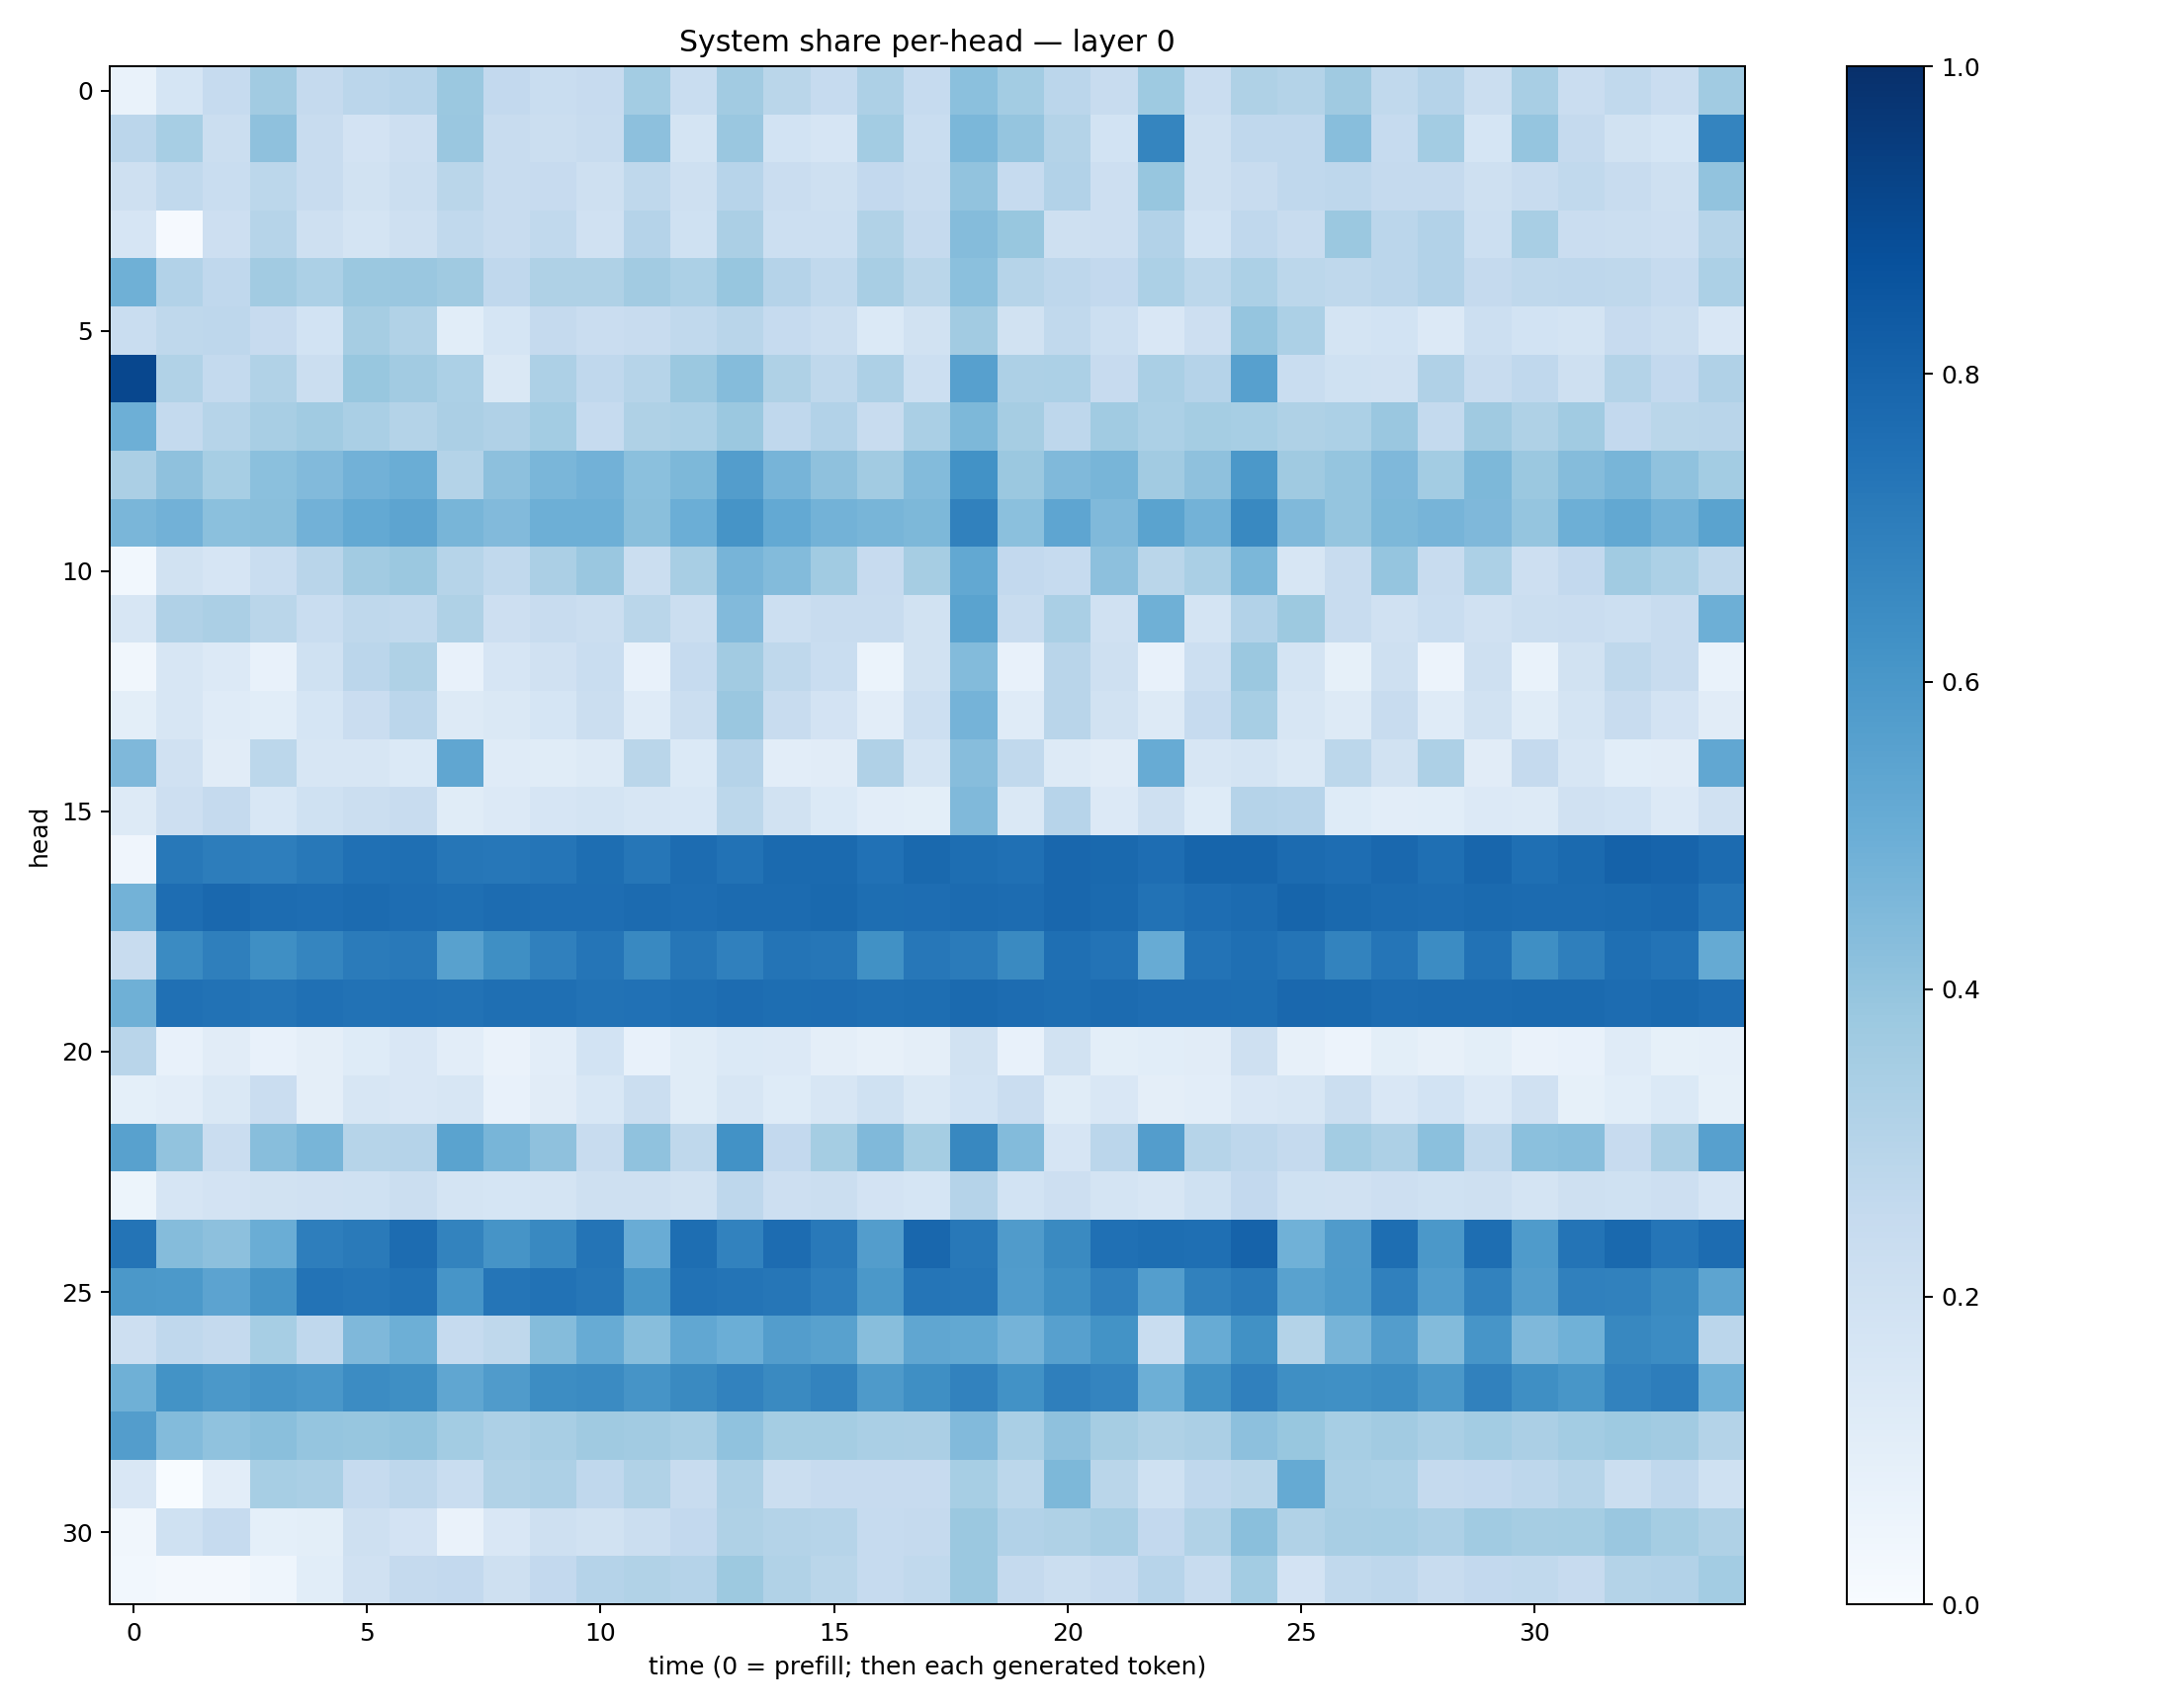

The data file committed next to this chart (first rows):
0.07018473, 0.17048255, 0.24907073, 0.36238122, 0.2508666, 0.28253695, 0.29424107, 0.3813305, 0.2604398, 0.23377939, 0.24569283, 0.35909772, 0.23123135, 0.36118206, 0.287199, 0.24973299, 0.3262202, 0.24779898, 0.42125404, 0.35627818, 0.28346315, 0.23591554, 0.3720484, 0.22902495
0.2833, 0.3471, 0.2258, 0.4121, 0.2372, 0.1819, 0.2128, 0.386, 0.2355, 0.2224, 0.2367, 0.4179, 0.174, 0.3837, 0.1859, 0.1654, 0.3557, 0.2326, 0.4583, 0.3974, 0.3072, 0.1838, 0.6692, 0.2073
0.2044, 0.2653, 0.2329, 0.2791, 0.2371, 0.1909, 0.225, 0.2866, 0.2402, 0.2437, 0.2045, 0.2725, 0.2032, 0.295, 0.2292, 0.2047, 0.2596, 0.2375, 0.4051, 0.247, 0.3117, 0.2137, 0.3942, 0.2101
0.1649, 0.008192, 0.2118, 0.297, 0.2076, 0.1764, 0.2056, 0.2647, 0.2345, 0.2619, 0.1955, 0.3009, 0.2022, 0.3353, 0.2186, 0.2151, 0.3129, 0.253, 0.4358, 0.387, 0.2081, 0.2121, 0.3117, 0.1839
0.4915, 0.3108, 0.2667, 0.363, 0.3295, 0.3818, 0.3856, 0.3694, 0.2687, 0.3232, 0.321, 0.3607, 0.3314, 0.3914, 0.3021, 0.265, 0.3426, 0.2881, 0.4189, 0.2973, 0.2758, 0.2601, 0.3313, 0.2798
0.2339, 0.2728, 0.2765, 0.2437, 0.1837, 0.3498, 0.3144, 0.1092, 0.1681, 0.2515, 0.2301, 0.239, 0.2651, 0.2891, 0.2499, 0.2261, 0.1381, 0.1894, 0.363, 0.1951, 0.2631, 0.2186, 0.1515, 0.2139
0.9083, 0.3148, 0.2549, 0.3126, 0.2219, 0.3902, 0.3605, 0.3305, 0.1481, 0.3276, 0.2672, 0.3001, 0.382, 0.4367, 0.3229, 0.272, 0.3248, 0.2184, 0.5602, 0.3253, 0.3282, 0.2424, 0.3375, 0.3008
0.4922, 0.2577, 0.2988, 0.34, 0.367, 0.3359, 0.3073, 0.3326, 0.3166, 0.3567, 0.2497, 0.3204, 0.3286, 0.3819, 0.2669, 0.3118, 0.2395, 0.337, 0.4533, 0.3481, 0.2747, 0.3661, 0.3294, 0.3526
0.3345, 0.4128, 0.3459, 0.4217, 0.4439, 0.482, 0.5038, 0.3048, 0.4166, 0.4625, 0.482, 0.4192, 0.4535, 0.5706, 0.4701, 0.4106, 0.361, 0.4394, 0.6229, 0.3796, 0.4476, 0.4667, 0.362, 0.4138
0.4636, 0.4809, 0.4194, 0.4221, 0.4822, 0.5212, 0.5422, 0.4669, 0.4421, 0.4943, 0.4958, 0.424, 0.4979, 0.612, 0.5229, 0.4804, 0.4664, 0.4545, 0.6843, 0.421, 0.5388, 0.4459, 0.5481, 0.4784
0.02956, 0.1949, 0.1664, 0.2315, 0.2897, 0.3632, 0.382, 0.2987, 0.2649, 0.3324, 0.3861, 0.2265, 0.3403, 0.4699, 0.4396, 0.3663, 0.2423, 0.3485, 0.5261, 0.2591, 0.25, 0.4162, 0.2864, 0.3386
0.1589, 0.3165, 0.3329, 0.2873, 0.2328, 0.2718, 0.2651, 0.3209, 0.2137, 0.2348, 0.2217, 0.2858, 0.2193, 0.4434, 0.2186, 0.241, 0.2385, 0.1876, 0.5469, 0.2398, 0.3376, 0.1969, 0.4905, 0.1796
0.03339, 0.1582, 0.135, 0.07716, 0.1994, 0.2828, 0.3208, 0.07531, 0.1657, 0.1989, 0.2307, 0.07099, 0.2483, 0.3632, 0.2707, 0.2341, 0.0587, 0.1881, 0.4406, 0.07381, 0.2908, 0.2099, 0.072, 0.2168
0.09866, 0.1568, 0.1205, 0.1061, 0.1695, 0.2283, 0.2827, 0.1274, 0.1449, 0.1692, 0.2216, 0.1175, 0.222, 0.3854, 0.2377, 0.1835, 0.1035, 0.2176, 0.4734, 0.1182, 0.2917, 0.1904, 0.1307, 0.2476
0.4522, 0.1972, 0.1096, 0.2783, 0.164, 0.1601, 0.1392, 0.5336, 0.121, 0.1161, 0.1273, 0.2879, 0.1378, 0.302, 0.1046, 0.1114, 0.3199, 0.1767, 0.4334, 0.2645, 0.1254, 0.1124, 0.5115, 0.1573
0.1321, 0.214, 0.2506, 0.1526, 0.2007, 0.2256, 0.2366, 0.1169, 0.1367, 0.1644, 0.1737, 0.1593, 0.1549, 0.281, 0.1897, 0.1405, 0.1052, 0.09868, 0.4467, 0.144, 0.2951, 0.1365, 0.2036, 0.1228
0.0411, 0.7211, 0.7007, 0.6969, 0.7189, 0.7532, 0.757, 0.7297, 0.7231, 0.7341, 0.7616, 0.7266, 0.769, 0.7439, 0.7748, 0.7737, 0.7462, 0.7796, 0.7596, 0.7507, 0.7878, 0.779, 0.7625, 0.7954
0.4775, 0.7655, 0.7815, 0.766, 0.7621, 0.7715, 0.7647, 0.7578, 0.7668, 0.764, 0.7647, 0.7708, 0.7647, 0.7708, 0.7698, 0.7785, 0.7609, 0.7637, 0.7726, 0.7693, 0.7875, 0.7752, 0.7422, 0.7619
0.2421, 0.6491, 0.6918, 0.6354, 0.6704, 0.7107, 0.715, 0.5549, 0.633, 0.6885, 0.7318, 0.6563, 0.728, 0.6881, 0.7372, 0.7282, 0.6261, 0.7264, 0.7101, 0.654, 0.7541, 0.7389, 0.5104, 0.7409
0.4921, 0.7509, 0.7433, 0.7352, 0.7538, 0.7461, 0.7464, 0.7442, 0.7564, 0.7539, 0.7458, 0.7485, 0.7553, 0.7691, 0.7582, 0.7646, 0.7542, 0.7612, 0.7769, 0.7662, 0.7595, 0.77, 0.7646, 0.7646
0.293, 0.07623, 0.1108, 0.07683, 0.09584, 0.1229, 0.1521, 0.1046, 0.06303, 0.1023, 0.1854, 0.07764, 0.1162, 0.1386, 0.1336, 0.09646, 0.07978, 0.09477, 0.1901, 0.07198, 0.1886, 0.09836, 0.1062, 0.1116
0.09019, 0.1046, 0.1406, 0.2273, 0.09544, 0.1569, 0.1502, 0.1612, 0.07426, 0.112, 0.1534, 0.2218, 0.1141, 0.1602, 0.1245, 0.1625, 0.2022, 0.1415, 0.1864, 0.2299, 0.1162, 0.1492, 0.09467, 0.1027
0.5573, 0.4047, 0.2279, 0.4267, 0.4679, 0.3002, 0.3036, 0.5481, 0.4679, 0.4126, 0.2401, 0.4095, 0.2721, 0.6215, 0.2617, 0.3521, 0.4463, 0.3529, 0.6622, 0.4386, 0.1667, 0.2845, 0.5735, 0.2975
0.05209, 0.167, 0.1801, 0.1944, 0.1964, 0.2023, 0.2212, 0.1722, 0.1697, 0.1737, 0.2081, 0.2105, 0.1905, 0.275, 0.2132, 0.2252, 0.1809, 0.1694, 0.3021, 0.1841, 0.2117, 0.1757, 0.1623, 0.2018
0.7382, 0.4362, 0.4142, 0.5035, 0.6968, 0.7142, 0.7669, 0.676, 0.6101, 0.6593, 0.7362, 0.5077, 0.7604, 0.6818, 0.7671, 0.7163, 0.5737, 0.7876, 0.7216, 0.58, 0.6552, 0.7503, 0.7612, 0.7578
0.5944, 0.5927, 0.5433, 0.6123, 0.7385, 0.734, 0.7431, 0.6086, 0.7315, 0.7439, 0.7297, 0.6033, 0.7439, 0.736, 0.7298, 0.6977, 0.5952, 0.7319, 0.7296, 0.5773, 0.6329, 0.6911, 0.5699, 0.685
0.2111, 0.2668, 0.2534, 0.3459, 0.2681, 0.4526, 0.4948, 0.2484, 0.2719, 0.4361, 0.5089, 0.4269, 0.5301, 0.4968, 0.5728, 0.5578, 0.4291, 0.5317, 0.5238, 0.4743, 0.5614, 0.6201, 0.2328, 0.51
0.4904, 0.6186, 0.5961, 0.6094, 0.599, 0.6483, 0.6337, 0.5348, 0.5802, 0.6441, 0.651, 0.6118, 0.6534, 0.681, 0.6551, 0.6785, 0.5869, 0.6345, 0.681, 0.6216, 0.6942, 0.6726, 0.4941, 0.6276
0.574, 0.4391, 0.4063, 0.4245, 0.3982, 0.3932, 0.4013, 0.3567, 0.3269, 0.3434, 0.3711, 0.3604, 0.3424, 0.4084, 0.354, 0.3528, 0.338, 0.3358, 0.4426, 0.3367, 0.4129, 0.3486, 0.3224, 0.3331
0.1502, 0.00332, 0.1029, 0.3457, 0.3388, 0.2476, 0.2766, 0.2341, 0.3147, 0.3277, 0.268, 0.3148, 0.2347, 0.325, 0.2242, 0.2427, 0.2434, 0.245, 0.3455, 0.2795, 0.4567, 0.287, 0.2016, 0.2682
0.03188, 0.2008, 0.2494, 0.0936, 0.09966, 0.2041, 0.1808, 0.06461, 0.1507, 0.2106, 0.1886, 0.2228, 0.2589, 0.3217, 0.3066, 0.2992, 0.249, 0.2534, 0.3823, 0.31, 0.3207, 0.3412, 0.2598, 0.316
0.03026, 0.01889, 0.02263, 0.04497, 0.106, 0.1963, 0.2508, 0.2611, 0.2038, 0.2585, 0.3034, 0.3164, 0.3008, 0.3755, 0.3133, 0.2883, 0.2486, 0.2642, 0.3809, 0.2536, 0.2234, 0.2437, 0.2947, 0.2375
